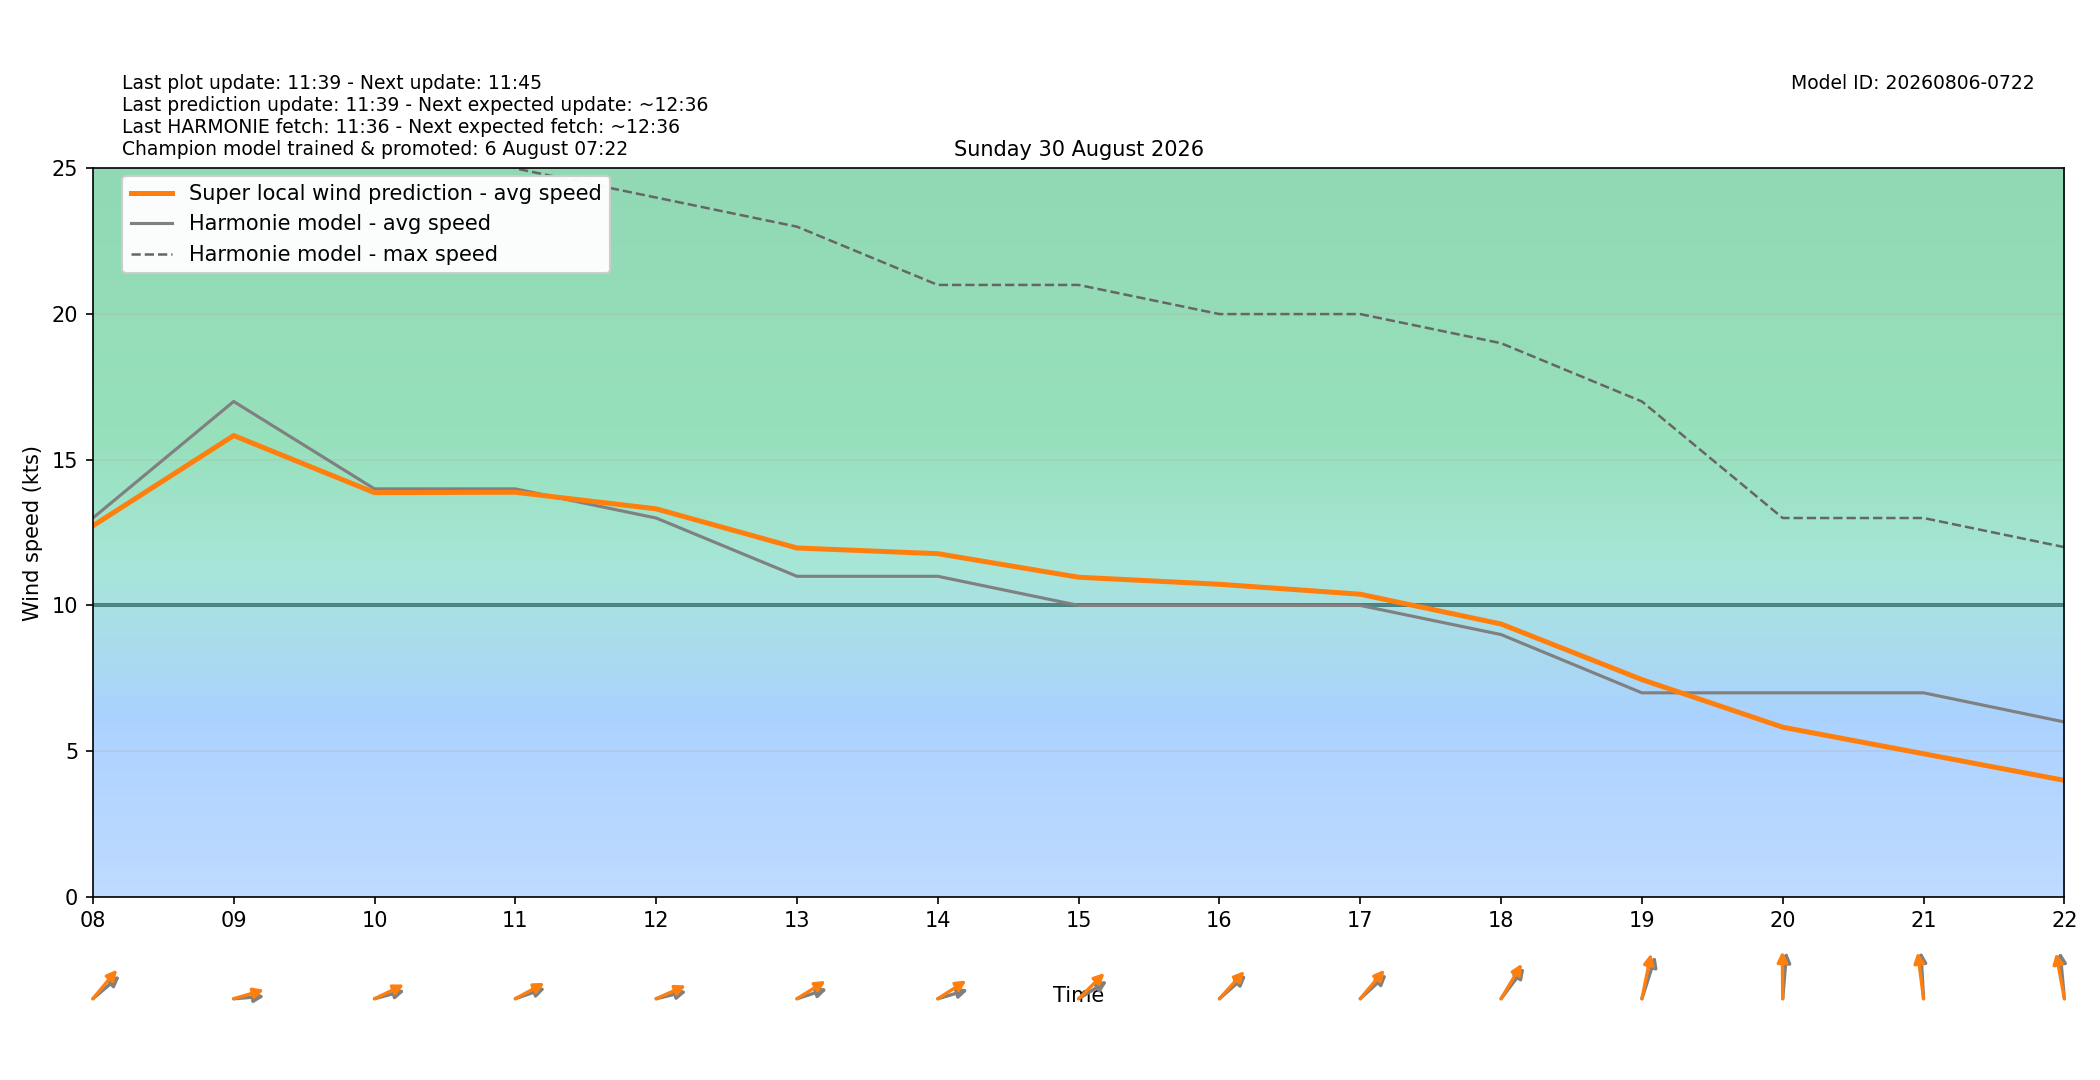

Source data for this figure (header and first rows):
target_time_utc, target_time_local, hour_utc, hour_local, forecast_wind_speed, forecast_wind_min, forecast_wind_max, lstm_pred_wind_speed, delta_speed_lstm_minus_forecast, forecast_wind_dir_deg, lstm_pred_wind_dir_deg, delta_dir_lstm_minus_forecast
2026-08-29T22:00:00Z, 2026-08-30T00:00:00+0200, 22, 00, 15.0, 15.0, 27.0, 12.96, -2.037, 206.0, 202.5, -3.481
2026-08-29T23:00:00Z, 2026-08-30T01:00:00+0200, 23, 01, 16.0, 16.0, 29.0, 13.95, -2.05, 209.0, 203, -5.973
2026-08-30T00:00:00Z, 2026-08-30T02:00:00+0200, 00, 02, 16.0, 16.0, 31.0, 14.29, -1.707, 216.0, 207.6, -8.406
2026-08-30T01:00:00Z, 2026-08-30T03:00:00+0200, 01, 03, 17.0, 17.0, 30.0, 15.09, -1.905, 237.0, 230, -6.998
2026-08-30T02:00:00Z, 2026-08-30T04:00:00+0200, 02, 04, 14.0, 14.0, 30.0, 13.08, -0.9205, 238.0, 231.3, -6.658
2026-08-30T03:00:00Z, 2026-08-30T05:00:00+0200, 03, 05, 16.0, 16.0, 32.0, 14.64, -1.36, 240.0, 233.3, -6.7
2026-08-30T04:00:00Z, 2026-08-30T06:00:00+0200, 04, 06, 15.0, 15.0, 29.0, 13.94, -1.057, 241.0, 232.2, -8.808
2026-08-30T05:00:00Z, 2026-08-30T07:00:00+0200, 05, 07, 14.0, 14.0, 27.0, 13.3, -0.6953, 242.0, 232.9, -9.059
2026-08-30T06:00:00Z, 2026-08-30T08:00:00+0200, 06, 08, 13.0, 13.0, 26.0, 12.73, -0.2681, 241.0, 231.9, -9.075
2026-08-30T07:00:00Z, 2026-08-30T09:00:00+0200, 07, 09, 17.0, 17.0, 30.0, 15.83, -1.169, 267.0, 259.1, -7.869
2026-08-30T08:00:00Z, 2026-08-30T10:00:00+0200, 08, 10, 14.0, 14.0, 30.0, 13.87, -0.1289, 260.0, 252.6, -7.38
2026-08-30T09:00:00Z, 2026-08-30T11:00:00+0200, 09, 11, 14.0, 14.0, 25.0, 13.88, -0.1154, 257.0, 250.4, -6.593
2026-08-30T10:00:00Z, 2026-08-30T12:00:00+0200, 10, 12, 13.0, 13.0, 24.0, 13.31, 0.315, 261.0, 253.6, -7.352
2026-08-30T11:00:00Z, 2026-08-30T13:00:00+0200, 11, 13, 11.0, 11.0, 23.0, 11.97, 0.9715, 258.0, 247.8, -10.21
2026-08-30T12:00:00Z, 2026-08-30T14:00:00+0200, 12, 14, 11.0, 11.0, 21.0, 11.78, 0.7763, 259.0, 247.3, -11.67
2026-08-30T13:00:00Z, 2026-08-30T15:00:00+0200, 13, 15, 10.0, 10.0, 21.0, 10.97, 0.9673, 248.0, 236.9, -11.05
2026-08-30T14:00:00Z, 2026-08-30T16:00:00+0200, 14, 16, 10.0, 10.0, 20.0, 10.73, 0.726, 240.0, 234.2, -5.839
2026-08-30T15:00:00Z, 2026-08-30T17:00:00+0200, 15, 17, 10.0, 10.0, 20.0, 10.38, 0.3845, 239.0, 232.1, -6.886
2026-08-30T16:00:00Z, 2026-08-30T18:00:00+0200, 16, 18, 9.0, 9.0, 19.0, 9.362, 0.3622, 229.0, 222.3, -6.684
2026-08-30T17:00:00Z, 2026-08-30T19:00:00+0200, 17, 19, 7.0, 7.0, 17.0, 7.454, 0.4541, 206.0, 197.3, -8.684
2026-08-30T18:00:00Z, 2026-08-30T20:00:00+0200, 18, 20, 7.0, 7.0, 13.0, 5.819, -1.181, 187.0, 179.2, -7.772
2026-08-30T19:00:00Z, 2026-08-30T21:00:00+0200, 19, 21, 7.0, 7.0, 13.0, 4.909, -2.091, 175.0, 169, -5.99
2026-08-30T20:00:00Z, 2026-08-30T22:00:00+0200, 20, 22, 6.0, 6.0, 12.0, 3.996, -2.004, 172.0, 164.4, -7.554
2026-08-30T21:00:00Z, 2026-08-30T23:00:00+0200, 21, 23, 9.0, 9.0, 16.0, 5.729, -3.271, 175.0, 168.1, -6.874
